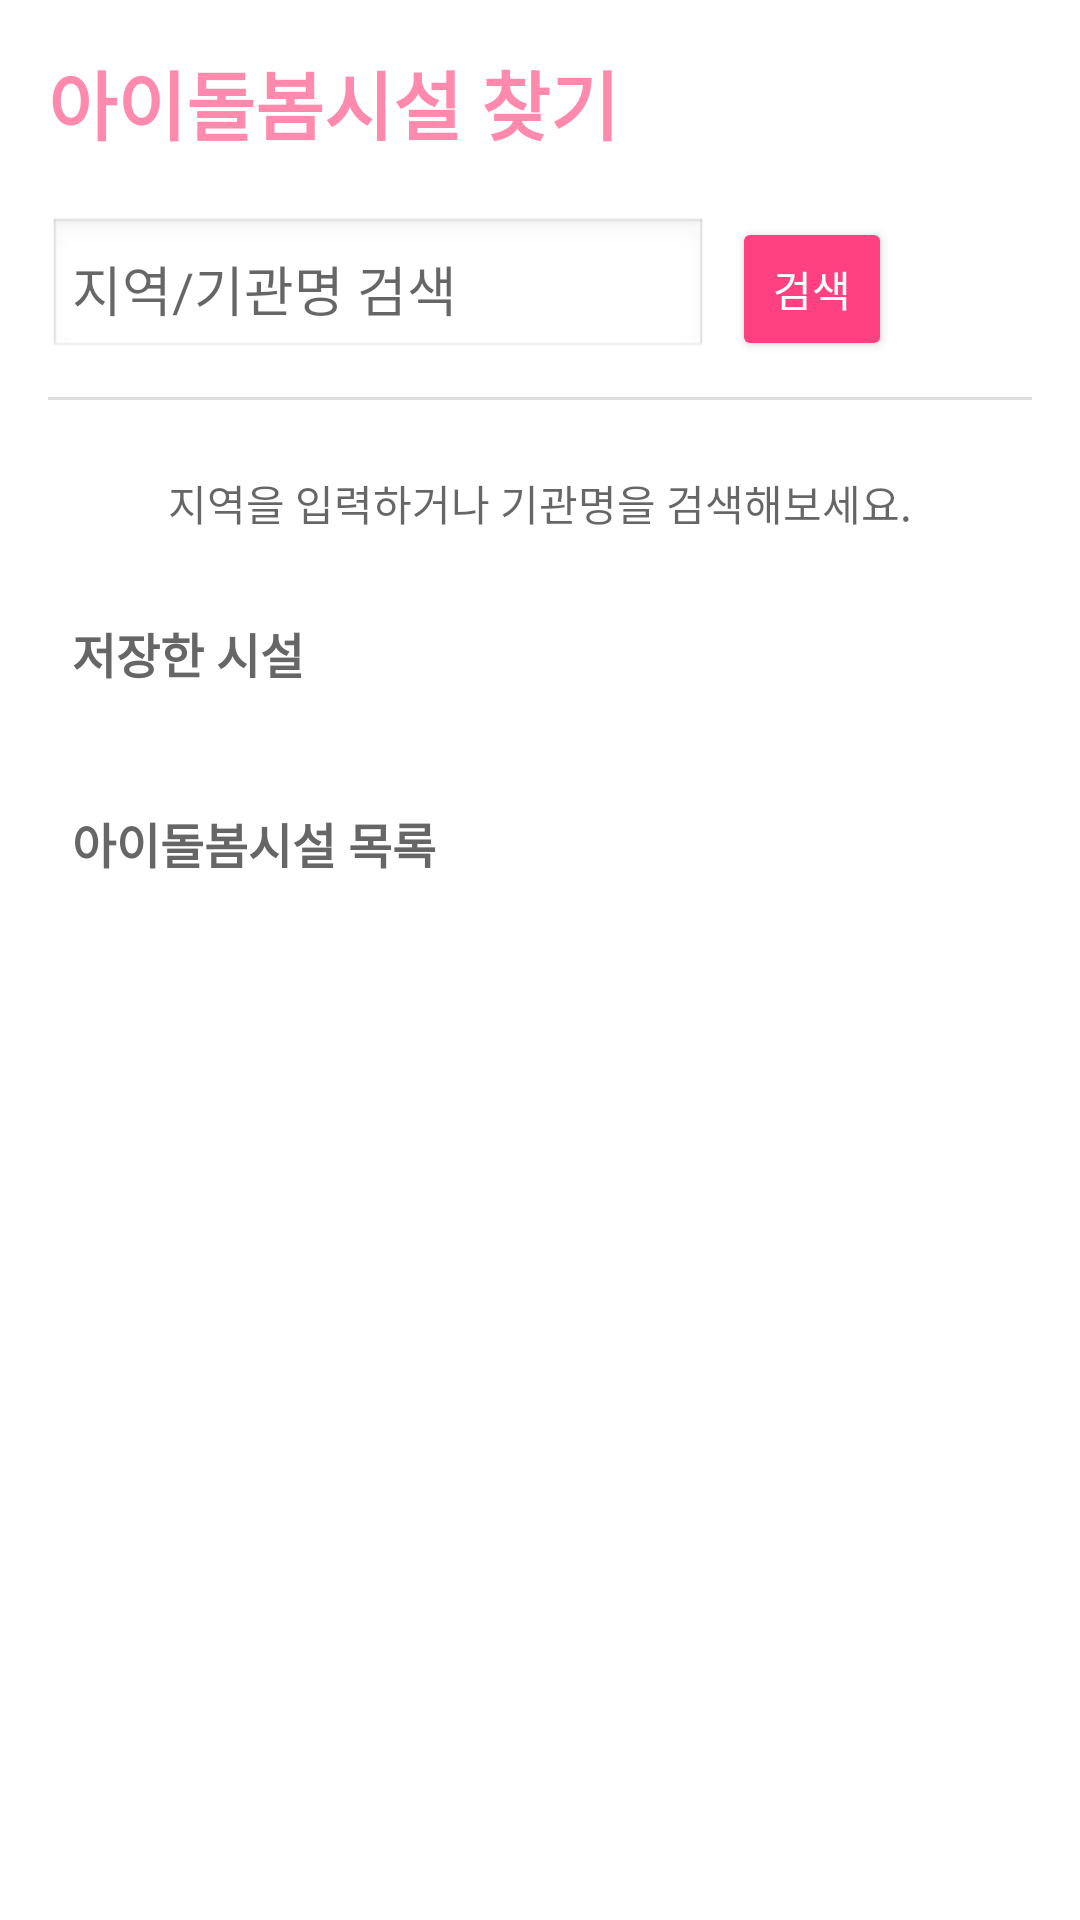

Reconstruct the res/layout file that produces this screen, plus the resources it refers to.
<!-- AndroidManifest.xml: application theme Theme.MomApp -->
<!-- res/layout/care_fragment.xml -->
<ScrollView xmlns:android="http://schemas.android.com/apk/res/android"
    android:id="@+id/sitterScrollView"
    android:layout_width="match_parent"
    android:layout_height="match_parent"
    android:fillViewport="true">

    <LinearLayout
        android:id="@+id/sitterSearchLayout"
        android:layout_width="match_parent"
        android:layout_height="wrap_content"
        android:orientation="vertical"
        android:padding="16dp"
        android:background="?android:attr/windowBackground">


    <TextView
        android:layout_width="wrap_content"
        android:layout_height="wrap_content"
        android:text="아이돌봄시설 찾기"
        android:textStyle="bold"
        android:textColor="#FF8AAE"
        android:textSize="25dp"
        android:layout_marginBottom="20dp"/>

    
    <LinearLayout
        android:layout_width="match_parent"
        android:layout_height="wrap_content"
        android:orientation="horizontal"
        android:gravity="center_vertical"
        android:weightSum="3">


        
        <EditText
            android:id="@+id/etSearchInstitution"
            android:layout_width="150dp"
            android:layout_weight="1.5"
            android:layout_height="wrap_content"
            android:hint="지역/기관명 검색"
            android:textColor="@color/colorText"
            android:imeOptions="actionSearch"
            android:inputType="text"
            android:padding="8dp"
            android:background="@android:drawable/edit_text"
            android:layout_marginEnd="8dp" />

        
        <Button
            android:id="@+id/btnSearch_c"
            android:layout_width="30dp"
            android:layout_weight="0.5"
            android:layout_height="wrap_content"
            android:text="검색"
            android:backgroundTint="#FF4081"
            android:textColor="#FFFFFF" />
    </LinearLayout>

    
    <View
        android:layout_width="match_parent"
        android:layout_height="1dp"
        android:background="#DDDDDD"
        android:layout_marginVertical="12dp" />

    <TextView
        android:id="@+id/tvSearchHint"
        android:layout_width="match_parent"
        android:layout_height="wrap_content"
        android:text="지역을 입력하거나 기관명을 검색해보세요."
        android:textColor="?android:attr/textColorSecondary"
        android:textSize="14sp"
        android:gravity="center"
        android:padding="12dp" />

    
    <TextView
        android:id="@+id/savedViewTitle"
        android:layout_width="match_parent"
        android:layout_height="wrap_content"
        android:text="저장한 시설"
        android:textColor="@color/colorText"
        android:textSize="16sp"
        android:textStyle="bold"
        android:paddingStart="8dp"
        android:paddingTop="16dp"
        android:paddingBottom="8dp" />

    <androidx.recyclerview.widget.RecyclerView
        android:id="@+id/savedRecyclerView"
        android:layout_width="match_parent"
        android:layout_height="wrap_content"
        android:nestedScrollingEnabled="false"
        android:clipToPadding="false"
        android:paddingBottom="16dp" />


    <TextView
        android:id="@+id/tvCloseFacilitiesTitle"
        android:layout_width="match_parent"
        android:layout_height="wrap_content"
        android:textColor="@color/colorText"
        android:text="아이돌봄시설 목록"
        android:textSize="16sp"
        android:textStyle="bold"
        android:paddingStart="8dp"
        android:paddingTop="16dp"
        android:paddingBottom="8dp" />

    <androidx.recyclerview.widget.RecyclerView
        android:id="@+id/recyclerCloseFacilities"
        android:layout_width="match_parent"
        android:layout_height="wrap_content"
        android:nestedScrollingEnabled="false"
        android:clipToPadding="false"
        android:paddingBottom="16dp" />


    
    <androidx.recyclerview.widget.RecyclerView
        android:id="@+id/recyclerSitterList"
        android:layout_width="match_parent"
        android:layout_height="0dp"
        android:layout_weight="1"
        android:clipToPadding="false"
        android:paddingBottom="16dp" />
    </LinearLayout>
</ScrollView>
<!-- resources referenced by this layout -->
<resources>
  <color name="colorText">#666666</color>
  <style name="Theme.MomApp" parent="Theme.MaterialComponents.DayNight.NoActionBar" />
</resources>
